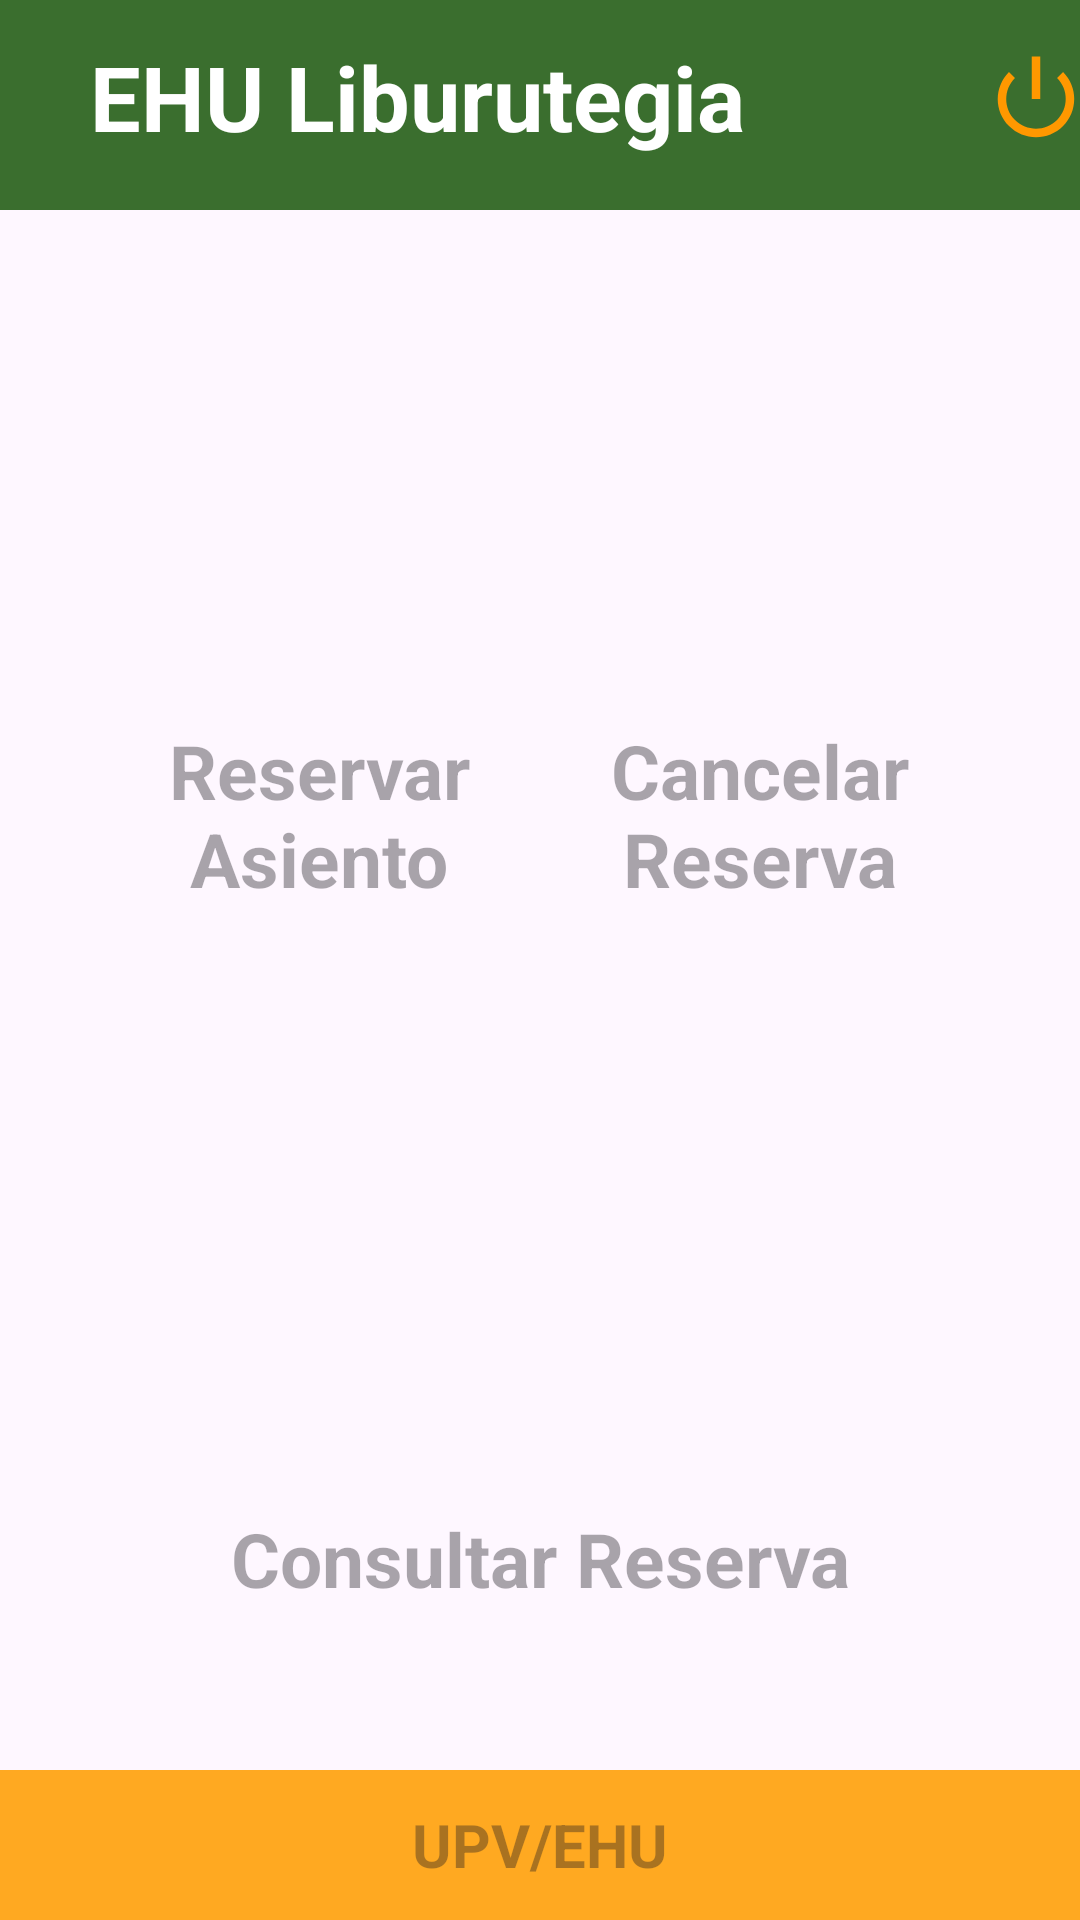

Produce the Android XML layout that renders to this screen, including the resource entries it uses.
<!-- AndroidManifest.xml: application theme Theme.TFG_Biblioteca -->
<!-- res/layout/activity_pantalla_principal_reserva_asientos.xml -->
<?xml version="1.0" encoding="utf-8"?>
<androidx.constraintlayout.widget.ConstraintLayout xmlns:android="http://schemas.android.com/apk/res/android"
    xmlns:app="http://schemas.android.com/apk/res-auto"
    xmlns:tools="http://schemas.android.com/tools"
    android:layout_width="match_parent"
    android:layout_height="match_parent"
    tools:context=".ReservaAsientos.PantallaPrincipalReservaAsientosActivity">

    <LinearLayout
        android:layout_width="match_parent"
        android:layout_height="match_parent"
        android:orientation="vertical"
        tools:context=".LoginActivity"
        >

        <LinearLayout
            android:layout_width="match_parent"
            android:layout_height="70dp"
            android:background="@color/verde"
            android:orientation="horizontal">

            <TextView
                android:layout_width="wrap_content"
                android:layout_height="wrap_content"
                android:layout_marginLeft="30dp"
                android:layout_marginTop="12dp"
                android:layout_marginRight="60dp"
                android:text="@string/tituloAplicacion"
                android:textColor="@color/white"
                android:textSize="30dp"
                android:textStyle="bold" />

            <ImageButton
                android:id="@+id/btnSalir"
                android:layout_width="34dp"
                android:layout_height="32dp"
                android:layout_marginLeft="20dp"
                android:layout_marginTop="17dp"
                android:background="@color/verde"
                android:foregroundTint="#FF9800"
                android:scaleType="centerCrop"
                android:src="@android:drawable/ic_lock_power_off"
                app:tint="#FF9800"
                tools:ignore="TouchTargetSizeCheck,SpeakableTextPresentCheck" />

        </LinearLayout>


        <LinearLayout
            android:layout_width="match_parent"
            android:layout_height="520dp"
            android:orientation="vertical"
            android:padding="16dp"
            tools:context=".LoginActivity">


            <LinearLayout
                android:layout_width="match_parent"
                android:layout_height="match_parent"
                android:layout_weight="0.5"
                android:orientation="horizontal"
                android:padding="17dp">


                <LinearLayout
                    android:layout_width="match_parent"
                    android:layout_height="match_parent"
                    android:orientation="horizontal"
                    >

                    <LinearLayout
                        android:layout_width="match_parent"
                        android:layout_height="match_parent"
                        android:orientation="vertical"
                        android:layout_weight="0.5">

                        <LinearLayout
                            android:layout_width="match_parent"
                            android:layout_height="127dp"
                            android:orientation="vertical">

                            <ImageButton
                                android:id="@+id/btnReservarAsiento"
                                android:layout_width="110dp"
                                android:layout_height="110dp"
                                android:background="@android:color/transparent"
                                android:scaleType="fitXY"
                                android:src="@drawable/silla"
                                app:tint="@color/verde"
                                android:layout_gravity="center"
                                android:layout_marginTop="10dp"/>
                        </LinearLayout>

                        <LinearLayout
                            android:layout_width="match_parent"
                            android:layout_height="match_parent"
                            android:orientation="vertical"
                            >

                            <TextView
                                android:layout_width="match_parent"
                                android:layout_height="match_parent"
                                android:gravity="center"
                                android:hint="@string/reservarAsiento"
                                android:minHeight="48dp"
                                android:textAppearance="@style/TextAppearance.AppCompat.Body1"
                                android:textColor="@color/black"
                                android:textSize="25dp"
                                android:textStyle="bold" />
                        </LinearLayout>

                    </LinearLayout>

                    <LinearLayout
                        android:layout_width="match_parent"
                        android:layout_height="match_parent"
                        android:orientation="vertical"
                        android:layout_weight="0.5">

                        <LinearLayout
                            android:layout_width="match_parent"
                            android:layout_height="127dp"
                            android:orientation="vertical">

                            <ImageButton
                                android:id="@+id/btnCancelarReservaAsiento"
                                android:layout_width="110dp"
                                android:layout_height="110dp"
                                android:layout_gravity="center"
                                android:layout_marginTop="10dp"
                                android:background="@android:color/transparent"
                                android:scaleType="fitXY"
                                android:src="@drawable/silla"
                                app:tint="@color/rojoLibro" />
                        </LinearLayout>

                        <LinearLayout
                            android:layout_width="match_parent"
                            android:layout_height="match_parent"
                            android:orientation="vertical"
                            >

                            <TextView
                                android:layout_width="match_parent"
                                android:layout_height="match_parent"
                                android:gravity="center"
                                android:hint="@string/cancelarReservaAsiento"
                                android:minHeight="48dp"
                                android:textColor="@color/black"
                                android:textSize="25dp"
                                android:textStyle="bold" />

                        </LinearLayout>


                    </LinearLayout>

                </LinearLayout>


            </LinearLayout>

            <LinearLayout
                android:layout_width="match_parent"
                android:layout_height="match_parent"
                android:orientation="horizontal"
                android:layout_weight="0.5">

                <LinearLayout
                    android:layout_width="match_parent"
                    android:layout_height="match_parent"
                    android:orientation="vertical">

                    <ImageButton
                        android:id="@+id/btnConsultarReservaAsiento"
                        android:layout_width="110dp"
                        android:layout_height="110dp"
                        android:background="@android:color/transparent"
                        android:scaleType="fitXY"
                        android:src="@drawable/silla"
                        app:tint="@color/azulLibro"
                        android:layout_gravity="center"
                        android:layout_marginTop="25dp"/>

                    <TextView
                        android:layout_width="match_parent"
                        android:layout_height="match_parent"
                        android:gravity="center"
                        android:hint="@string/consultarReservaAsiento"
                        android:minHeight="48dp"
                        android:textColor="@color/black"
                        android:textSize="25dp"
                        android:textStyle="bold" />
                </LinearLayout>


            </LinearLayout>
        </LinearLayout>

        <LinearLayout
            android:layout_width="match_parent"
            android:layout_height="match_parent"
            android:orientation="vertical"
            android:background="@color/orange"
            tools:ignore="ExtraText">

            <TextView
                android:layout_width="match_parent"
                android:layout_height="match_parent"
                android:gravity="center"
                android:hint="@string/upvehu"
                android:minHeight="48dp"
                android:textColor="@color/black"
                android:textSize="20dp"
                android:textStyle="bold" />
            />

        </LinearLayout>


    </LinearLayout>


</androidx.constraintlayout.widget.ConstraintLayout>
<!-- resources referenced by this layout -->
<resources>
  <color name="azulLibro">#2080D5</color>
  <color name="black">#FF000000</color>
  <color name="orange">#FFA921</color>
  <color name="rojoLibro">#D52020</color>
  <color name="verde">#3A6E2E</color>
  <color name="white">#FFFFFFFF</color>
  <string name="cancelarReservaAsiento">Cancelar Reserva</string>
  <string name="consultarReservaAsiento">Consultar Reserva</string>
  <string name="reservarAsiento">Reservar Asiento</string>
  <string name="tituloAplicacion">EHU Liburutegia </string>
  <string name="upvehu">UPV/EHU</string>
  <style name="Theme.TFG_Biblioteca" parent="Base.Theme.TFG_Biblioteca" />
  <style name="Base.Theme.TFG_Biblioteca" parent="Theme.Material3.DayNight.NoActionBar">
          
          
      </style>
</resources>
